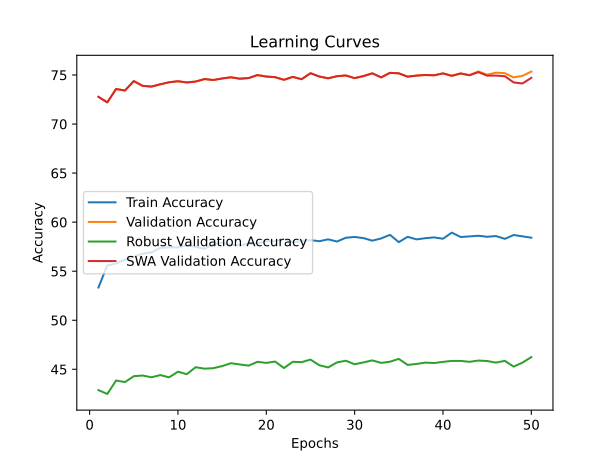

The table this chart was drawn from, first rows:
time; train_accuracy; train_loss; valid_accuracy; valid_loss; valid_accuracy_robust; valid_accuracy_swa; valid_accuracy_robust_swa
1294,2064; 53,3362; 4,2143; 72,7740; 1,6384; 42,8759; 72,7740; 42,8759
2569,5776; 55,5817; 4,0527; 72,2100; 1,7880; 42,4828; 72,2100; 42,4828
3842,4819; 55,7862; 4,0284; 73,5740; 1,6767; 43,8586; 73,5740; 43,8586
5118,5738; 56,1799; 3,9964; 73,4160; 1,7624; 43,6966; 73,4160; 43,6966
6413,8863; 56,4775; 3,9816; 74,3780; 1,6131; 44,2966; 74,3780; 44,2966
7803,4282; 56,7881; 3,9580; 73,8940; 1,7095; 44,3655; 73,8940; 44,3655
9202,7840; 56,9212; 3,9475; 73,8160; 1,7214; 44,1862; 73,8160; 44,1862
10613,2829; 57,3770; 3,9097; 74,0520; 1,7106; 44,4103; 74,0520; 44,4103
11987,4754; 57,4307; 3,8945; 74,2600; 1,6904; 44,1793; 74,2600; 44,1793
13366,1602; 57,4296; 3,8972; 74,3640; 1,6351; 44,7552; 74,3640; 44,7552
14767,9831; 57,6181; 3,8874; 74,2400; 1,7348; 44,5000; 74,2400; 44,5000
16154,2099; 57,4827; 3,8846; 74,3300; 1,6403; 45,2138; 74,3300; 45,2138
17529,9070; 57,2756; 3,8965; 74,5840; 1,6238; 45,0621; 74,5840; 45,0621
18915,4573; 57,7261; 3,8764; 74,4880; 1,6832; 45,1138; 74,4880; 45,1138
20291,4429; 57,8943; 3,8554; 74,6440; 1,6149; 45,3241; 74,6440; 45,3241
21694,7260; 57,6683; 3,8598; 74,7680; 1,5998; 45,6207; 74,7680; 45,6207
23070,9716; 57,6393; 3,8669; 74,6200; 1,6228; 45,4931; 74,6200; 45,4931
24481,9312; 57,7979; 3,8520; 74,6860; 1,6601; 45,3724; 74,6860; 45,3724
25851,9305; 57,8235; 3,8553; 74,9940; 1,5834; 45,7621; 74,9940; 45,7621
27235,1176; 58,0513; 3,8389; 74,8420; 1,6062; 45,6517; 74,8420; 45,6517
28618,3644; 58,0649; 3,8319; 74,7760; 1,6438; 45,7897; 74,7760; 45,7897
29993,2225; 58,2780; 3,8170; 74,5100; 1,7505; 45,1276; 74,5100; 45,1276
31381,9644; 57,9424; 3,8276; 74,8080; 1,6424; 45,7621; 74,8080; 45,7621
32773,6677; 58,0763; 3,8238; 74,5700; 1,7103; 45,7276; 74,5700; 45,7276
34171,0214; 58,1649; 3,8273; 75,1820; 1,5623; 45,9897; 75,1820; 45,9897
35551,2258; 58,0561; 3,8250; 74,8460; 1,6868; 45,4172; 74,8460; 45,4172
36928,7580; 58,2466; 3,8054; 74,6640; 1,7033; 45,1897; 74,6640; 45,1897
38326,9437; 58,0230; 3,8210; 74,8760; 1,6675; 45,7000; 74,8760; 45,7000
39700,7966; 58,4077; 3,8004; 74,9520; 1,6693; 45,8759; 74,9520; 45,8759
41104,3793; 58,4883; 3,7973; 74,6800; 1,7375; 45,5138; 74,6800; 45,5138
42475,6987; 58,3726; 3,7927; 74,8900; 1,6933; 45,7000; 74,8900; 45,7000
43851,2326; 58,1137; 3,8027; 75,1700; 1,5863; 45,9069; 75,1700; 45,9069
45239,1543; 58,3370; 3,7955; 74,7560; 1,7277; 45,6517; 74,7560; 45,6517
46616,1837; 58,7061; 3,7896; 75,2200; 1,5721; 45,7724; 75,2200; 45,7724
47982,1033; 57,9615; 3,8238; 75,1720; 1,6276; 46,0586; 75,1720; 46,0586
49289,4188; 58,5059; 3,7878; 74,8280; 1,7222; 45,4448; 74,8280; 45,4448
50587,9437; 58,2436; 3,8173; 74,9400; 1,6940; 45,5448; 74,9400; 45,5448
51882,6055; 58,3637; 3,7966; 75,0020; 1,6816; 45,6828; 75,0020; 45,6828
53186,1651; 58,4445; 3,7993; 74,9680; 1,6953; 45,6379; 74,9680; 45,6379
54475,5830; 58,3065; 3,7921; 75,1640; 1,6355; 45,7552; 75,1640; 45,7552
55960,8908; 58,9326; 3,7794; 74,9180; 1,7174; 45,8552; 74,9180; 45,8552
57507,3987; 58,4846; 3,7806; 75,1680; 1,6583; 45,8552; 75,1540; 45,7034
59036,7925; 58,5440; 3,7929; 74,9900; 1,6656; 45,7621; 74,9700; 45,5793
60660,8710; 58,6120; 3,7742; 75,3640; 1,5732; 45,8897; 75,2900; 45,7172
62238,9353; 58,5080; 3,7844; 75,0260; 1,6632; 45,8448; 74,9360; 45,6207
63753,7505; 58,5823; 3,7772; 75,2420; 1,6251; 45,6793; 74,9380; 45,2586
65311,7673; 58,2958; 3,8003; 75,1860; 1,6632; 45,8621; 74,8800; 45,5655
66854,2777; 58,6872; 3,7795; 74,7560; 1,7420; 45,2724; 74,2400; 44,1448
68375,2277; 58,5518; 3,7928; 74,9140; 1,6828; 45,6793; 74,1360; 44,5897
69884,1930; 58,4156; 3,7808; 75,3480; 1,6019; 46,2448; 74,7080; 45,0552
